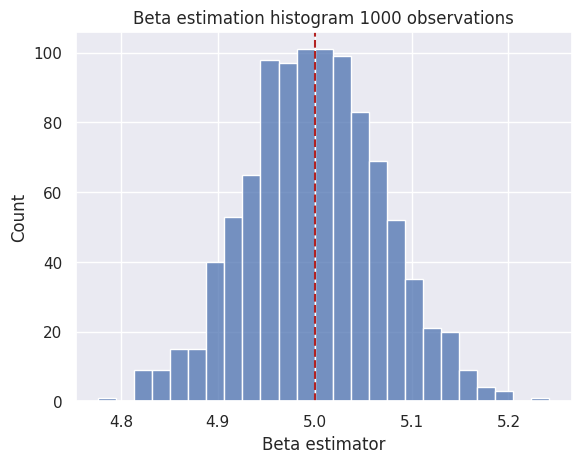

Python code for this plot:
import numpy as np
import pandas as pd
import matplotlib.pyplot as plt
import seaborn as sns

sns.set()

n = range(1, 1001)
beta_0 = 10 
beta_1 = 5
beta_list = []

for i in range(1, 1001):
    x_i = np.random.normal(0, 5, 1000)
    e_i = np.random.normal(0, 5, 1000)

    y_i = beta_0 + beta_1*x_i + e_i

    x_array = np.array([x_i]).T
    x_array_T = np.array([x_i])
    y_array = np.array([y_i]).T

    inverse = np.linalg.inv(np.dot(x_array_T, x_array))
    beta = np.linalg.multi_dot([inverse, x_array_T, y_array])
    beta_list.append(beta)

beta_int = []
for i in range(0, 1000):
    beta_int.append(beta_list[i][0][0])

beta_df = pd.DataFrame(data = beta_int, index = range(1, 1001), columns = ['beta'])
mean_beta = np.mean(beta_df['beta'])

sns.histplot(beta_df, x = 'beta')
plt.axvline(x = mean_beta, color = 'firebrick', linestyle = '--')

plt.title('Beta estimation histogram 1000 observations')
plt.xlabel('Beta estimator')
plt.ylabel('Count')

plt.show()
